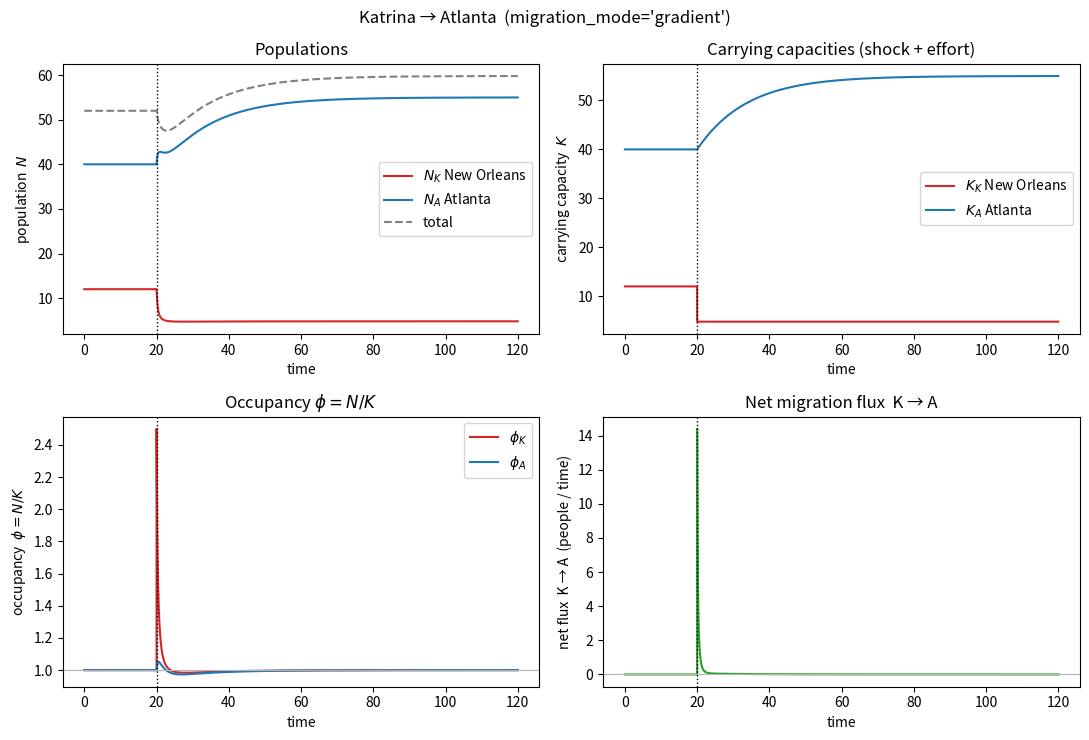
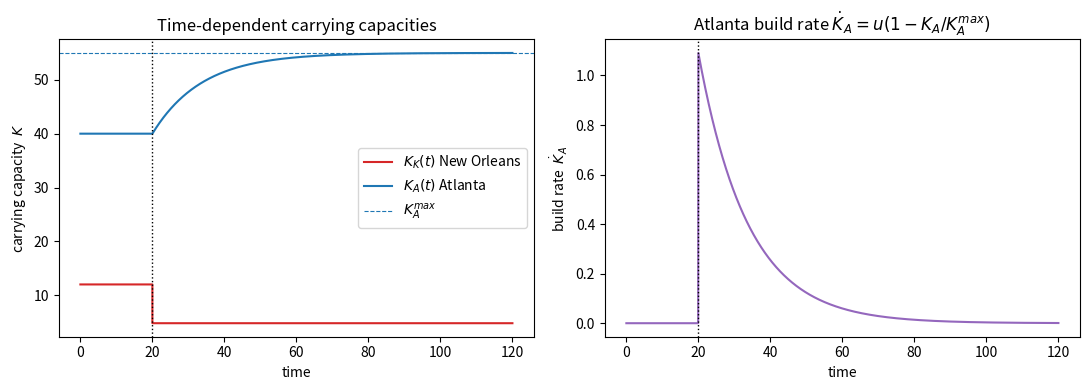
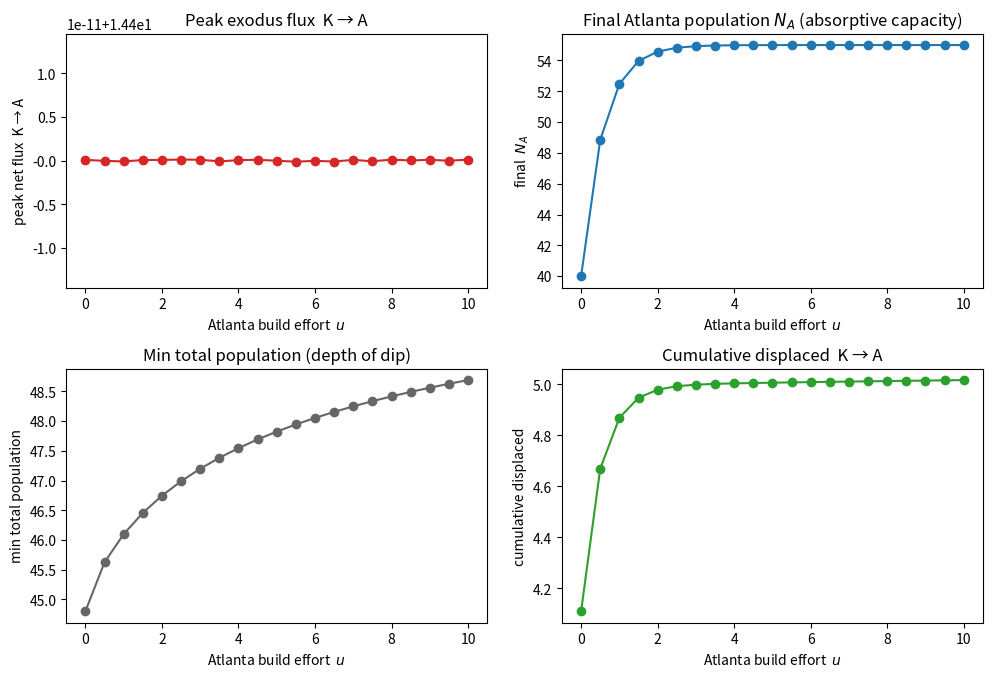
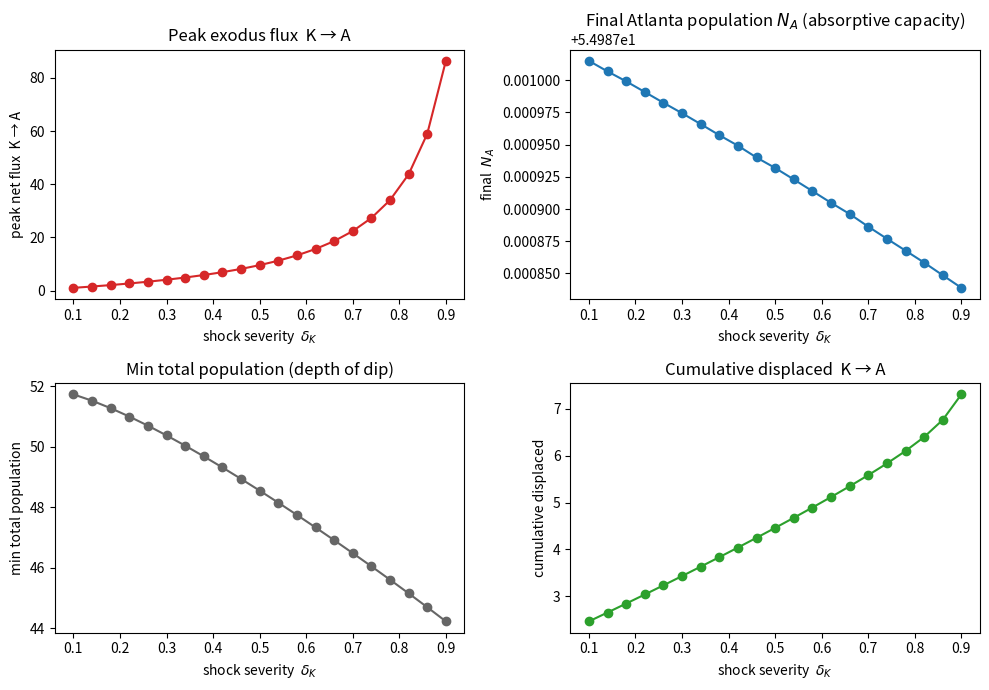
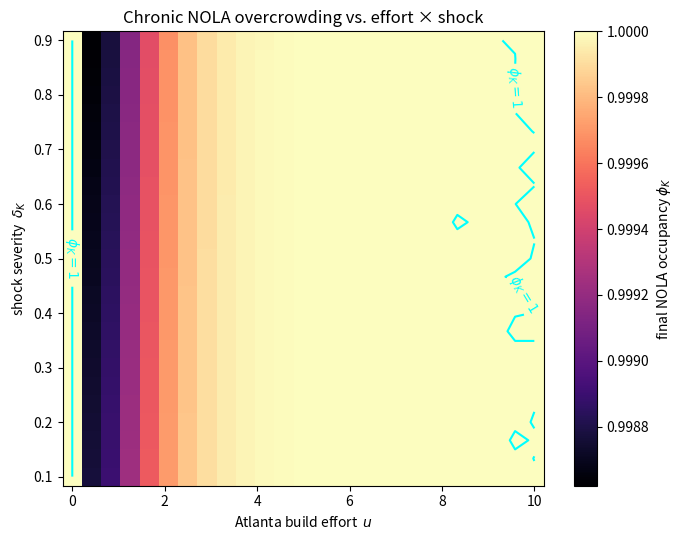

Recreate these plots in Python, in order.
"""
Metapopulation model of displacement after a natural disaster:
New Orleans (Katrina, patch K) <-> Atlanta (receiving city, patch A).

Each patch grows logistically toward its own (time-varying) carrying capacity.
A shock is a sharp drop in carrying capacity. New Orleans is permanently
diminished; Atlanta is undamaged and can *build* capacity through effort u
after the shock. Migration is bidirectional, driven by occupancy phi = N/K:
the per-capita emigration rate is proportional to occupancy, so the emigration
flux out of patch i is

        E_i = m * phi_i * N_i = m * N_i^2 / K_i.

Emigrants from K arrive in A and vice versa (mass-conserving).

Full system for t >= t_s (after the shock):

    dN_K/dt = r_K N_K (1 - N_K/K_K) - m N_K^2/K_K + m N_A^2/K_A
    dN_A/dt = r_A N_A (1 - N_A/K_A) - m N_A^2/K_A + m N_K^2/K_K
    dK_K/dt = 0                       (K_K held at (1-delta_K) K_K0 after shock)
    dK_A/dt = u (1 - K_A/K_A_max)     (effort-driven capacity building)

The shock at t_s is applied as an instantaneous reset of K_K.
"""

import numpy as np
from scipy.integrate import solve_ivp
import matplotlib.pyplot as plt


# ----------------------------------------------------------------------
# Model
# ----------------------------------------------------------------------
def net_flux_KA(N_K, N_A, K_K, K_A, p):
    """Net migration flux from K to A (people / time). Positive => K -> A.

    Two switchable forms (p['migration_mode']):

      'gradient'  : direction set by the occupancy GAP. People leave whichever
                    city is more crowded, at a per-capita rate ~ |phi_K - phi_A|.
                    => if NOLA is over capacity and Atlanta is at it, flow goes
                       to Atlanta regardless of city sizes. (Recommended.)

      'occupancy' : Reading A. Each city emits flux m*N_i^2/K_i; net is the
                    difference. Direction can be dominated by the larger city.
    """
    phi_K = N_K / K_K
    phi_A = N_A / K_A
    if p["migration_mode"] == "gradient":
        gap = phi_K - phi_A
        src = N_K if gap > 0 else N_A      # source = the more-crowded city
        return p["m"] * src * gap
    else:  # 'occupancy'
        return p["m"] * (N_K * phi_K - N_A * phi_A)


def rhs(t, y, p):
    """Right-hand side. State y = [N_K, N_A, K_K, K_A]."""
    N_K, N_A, K_K, K_A = y

    phi_K = N_K / K_K
    phi_A = N_A / K_A

    F = net_flux_KA(N_K, N_A, K_K, K_A, p)   # net flow K -> A

    dN_K = p["r_K"] * N_K * (1 - phi_K) - F
    dN_A = p["r_A"] * N_A * (1 - phi_A) + F

    dK_K = 0.0  # New Orleans permanently lower: no recovery
    # Atlanta builds capacity only after the shock
    if t >= p["t_s"]:
        dK_A = p["u"] * (1 - K_A / p["K_A_max"])
    else:
        dK_A = 0.0

    return [dN_K, dN_A, dK_K, dK_A]


def simulate(p, T=120.0, n=2000):
    """Two-phase integration so the shock is a clean discontinuity at t_s."""
    # --- Phase 1: pre-shock, let the system settle to its joint equilibrium ---
    y0 = [p["N_K0"], p["N_A0"], p["K_K0"], p["K_A0"]]
    t1 = np.linspace(0.0, p["t_s"], int(n * p["t_s"] / T) + 2)
    s1 = solve_ivp(rhs, (0.0, p["t_s"]), y0, t_eval=t1,
                   args=(p,), method="LSODA", rtol=1e-8, atol=1e-10)

    # --- Apply the shock: sharp drop in K's carrying capacity ---
    y_shock = s1.y[:, -1].copy()
    y_shock[2] = (1 - p["delta_K"]) * p["K_K0"]   # K_K reset

    # --- Phase 2: post-shock dynamics ---
    t2 = np.linspace(p["t_s"], T, int(n * (T - p["t_s"]) / T) + 2)
    s2 = solve_ivp(rhs, (p["t_s"], T), y_shock, t_eval=t2,
                   args=(p,), method="LSODA", rtol=1e-8, atol=1e-10)

    t = np.concatenate([s1.t, s2.t])
    Y = np.concatenate([s1.y, s2.y], axis=1)
    return t, Y


# ----------------------------------------------------------------------
# Parameters (illustrative; in "hundreds of thousands of people" units)
# ----------------------------------------------------------------------
params = dict(
    migration_mode="gradient",  # 'gradient' (occupancy-gap) or 'occupancy' (Reading A)
    r_K=0.5, r_A=0.5,      # intrinsic growth rates (per year)
    m=0.8,                 # migration rate constant
    delta_K=0.6,           # 60% of New Orleans capacity destroyed
    u=4.0,                 # Atlanta build effort (capacity units / year)
    K_K0=12.0,             # New Orleans baseline capacity (~1.2M people)
    K_A0=40.0,             # Atlanta baseline capacity (~4.0M people)
    K_A_max=55.0,          # Atlanta capacity ceiling with effort
    t_s=20.0,              # shock time (Katrina)
    N_K0=12.0,             # initial populations ~ baseline capacities
    N_A0=40.0,
)


def metrics(t, Y, p):
    """Summary scalars used by the sweeps."""
    N_K, N_A, K_K, K_A = Y
    total = N_K + N_A
    post = t >= p["t_s"]
    flux = np.array([net_flux_KA(*Y[:, i], p) for i in range(Y.shape[1])])
    return dict(
        final_N_K=N_K[-1], final_N_A=N_A[-1],
        final_phi_K=N_K[-1] / K_K[-1], final_phi_A=N_A[-1] / K_A[-1],
        peak_flux=flux[post].max(),                 # size of the exodus wave
        min_total=total[post].min(),                # depth of the population dip
        cum_displaced=np.trapezoid(np.clip(flux[post], 0, None), t[post]),
    )


# ----------------------------------------------------------------------
# Plot 1+2: single-run dynamics and time-varying parameters
# ----------------------------------------------------------------------
def plot_single(p):
    t, Y = simulate(p)
    N_K, N_A, K_K, K_A = Y
    total = N_K + N_A
    flux = np.array([net_flux_KA(*Y[:, i], p) for i in range(Y.shape[1])])
    ts = p["t_s"]

    fig, ax = plt.subplots(2, 2, figsize=(11, 7.5))
    ax[0, 0].plot(t, N_K, label="$N_K$ New Orleans", color="C3")
    ax[0, 0].plot(t, N_A, label="$N_A$ Atlanta", color="C0")
    ax[0, 0].plot(t, total, "--", label="total", color="0.5")
    ax[0, 0].set_title("Populations"); ax[0, 0].set_ylabel("population  $N$")

    ax[0, 1].plot(t, K_K, label="$K_K$ New Orleans", color="C3")
    ax[0, 1].plot(t, K_A, label="$K_A$ Atlanta", color="C0")
    ax[0, 1].set_title("Carrying capacities (shock + effort)")
    ax[0, 1].set_ylabel("carrying capacity  $K$")

    ax[1, 0].plot(t, N_K / K_K, label=r"$\phi_K$", color="C3")
    ax[1, 0].plot(t, N_A / K_A, label=r"$\phi_A$", color="C0")
    ax[1, 0].axhline(1.0, color="0.7", lw=0.8)
    ax[1, 0].set_title(r"Occupancy $\phi = N/K$")
    ax[1, 0].set_ylabel(r"occupancy  $\phi = N/K$")

    ax[1, 1].plot(t, flux, color="C2")
    ax[1, 1].axhline(0.0, color="0.7", lw=0.8)
    ax[1, 1].set_title("Net migration flux  K → A")
    ax[1, 1].set_ylabel("net flux  K → A  (people / time)")

    for a in ax.flat:
        a.axvline(ts, color="k", ls=":", lw=1)
        a.set_xlabel("time")
        if a.get_legend_handles_labels()[1]:
            a.legend()
    fig.suptitle(f"Katrina → Atlanta  (migration_mode='{p['migration_mode']}')")
    fig.tight_layout()
    fig.savefig("katrina_atlanta_dynamics.png", dpi=130)
    print("saved katrina_atlanta_dynamics.png")

    # --- Plot 2: the time-dependent parameters (capacities) + build effort ---
    fig2, ax2 = plt.subplots(1, 2, figsize=(11, 4))
    ax2[0].plot(t, K_K, label="$K_K(t)$ New Orleans", color="C3")
    ax2[0].plot(t, K_A, label="$K_A(t)$ Atlanta", color="C0")
    ax2[0].axhline(p["K_A_max"], color="C0", ls="--", lw=0.8, label="$K_A^{max}$")
    ax2[0].axvline(ts, color="k", ls=":", lw=1)
    ax2[0].set_title("Time-dependent carrying capacities")
    ax2[0].set_xlabel("time"); ax2[0].set_ylabel("carrying capacity  $K$"); ax2[0].legend()

    build = np.where(t >= ts, p["u"] * (1 - K_A / p["K_A_max"]), 0.0)
    ax2[1].plot(t, build, color="C4")
    ax2[1].axvline(ts, color="k", ls=":", lw=1)
    ax2[1].set_title(r"Atlanta build rate $\dot K_A = u(1-K_A/K_A^{max})$")
    ax2[1].set_xlabel("time"); ax2[1].set_ylabel(r"build rate  $\dot K_A$")
    fig2.tight_layout()
    fig2.savefig("katrina_atlanta_timeparams.png", dpi=130)
    print("saved katrina_atlanta_timeparams.png")

    print(f"pre-shock total = {total[t < ts][-1]:.3f}   final total = {total[-1]:.3f}")
    print(f"final N_K,N_A = {N_K[-1]:.3f},{N_A[-1]:.3f}  final phi_K = {N_K[-1]/K_K[-1]:.3f}")


# ----------------------------------------------------------------------
# Plot 3: sweep effort u  and  Plot 4: sweep shock severity delta_K
# ----------------------------------------------------------------------
def sweep_1d(key, values, base, xlabel, fname):
    rows = []
    for v in values:
        p = dict(base); p[key] = v
        t, Y = simulate(p)
        rows.append(metrics(t, Y, p))
    g = {k: np.array([r[k] for r in rows]) for k in rows[0]}

    fig, ax = plt.subplots(2, 2, figsize=(10, 7))
    ax[0, 0].plot(values, g["peak_flux"], "o-", color="C3")
    ax[0, 0].set_title("Peak exodus flux  K → A")
    ax[0, 0].set_ylabel("peak net flux  K → A")

    ax[0, 1].plot(values, g["final_N_A"], "o-", color="C0")
    ax[0, 1].set_title("Final Atlanta population $N_A$ (absorptive capacity)")
    ax[0, 1].set_ylabel("final  $N_A$")

    ax[1, 0].plot(values, g["min_total"], "o-", color="0.4")
    ax[1, 0].set_title("Min total population (depth of dip)")
    ax[1, 0].set_ylabel("min total population")

    ax[1, 1].plot(values, g["cum_displaced"], "o-", color="C2")
    ax[1, 1].set_title("Cumulative displaced  K → A")
    ax[1, 1].set_ylabel("cumulative displaced")

    for a in ax.flat:
        a.set_xlabel(xlabel)
    fig.tight_layout()
    fig.savefig(fname, dpi=130)
    print(f"saved {fname}")


# ----------------------------------------------------------------------
# Plot 5: 2D interaction — does more effort offset a worse shock?
# ----------------------------------------------------------------------
def sweep_2d(base):
    us = np.linspace(0.0, 10.0, 25)
    deltas = np.linspace(0.1, 0.9, 25)
    Z = np.zeros((len(deltas), len(us)))
    for i, d in enumerate(deltas):
        for j, u in enumerate(us):
            p = dict(base); p["delta_K"] = d; p["u"] = u
            t, Y = simulate(p, n=800)
            Z[i, j] = metrics(t, Y, p)["final_phi_K"]

    fig, ax = plt.subplots(figsize=(7, 5.5))
    im = ax.pcolormesh(us, deltas, Z, shading="auto", cmap="magma")
    cs = ax.contour(us, deltas, Z, levels=[1.0], colors="cyan")
    ax.clabel(cs, fmt=r"$\phi_K=1$")
    fig.colorbar(im, label=r"final NOLA occupancy $\phi_K$")
    ax.set_xlabel("Atlanta build effort  $u$")
    ax.set_ylabel(r"shock severity  $\delta_K$")
    ax.set_title("Chronic NOLA overcrowding vs. effort × shock")
    fig.tight_layout()
    fig.savefig("katrina_atlanta_sweep2d.png", dpi=130)
    print("saved katrina_atlanta_sweep2d.png")


def main():
    plot_single(params)
    sweep_1d("u", np.linspace(0.0, 10.0, 21), params,
             "Atlanta build effort  $u$", "katrina_atlanta_sweep_u.png")
    sweep_1d("delta_K", np.linspace(0.1, 0.9, 21), params,
             r"shock severity  $\delta_K$", "katrina_atlanta_sweep_delta.png")
    sweep_2d(params)


if __name__ == "__main__":
    main()
